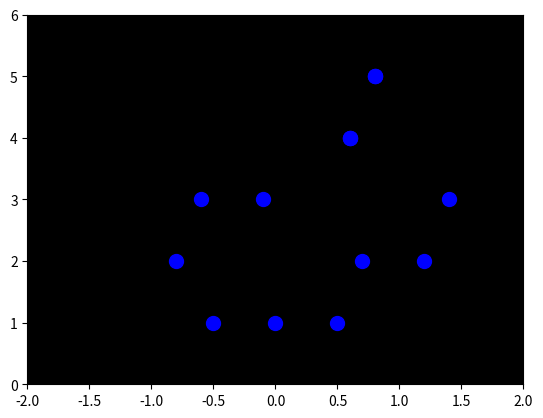

The matplotlib source for this figure:

import numpy as np
import matplotlib.pyplot as plt
import matplotlib.animation as animation

# Define frames for the animation
def update_points(num, data, points):
    points.set_data(data[:, 0, num], data[:, 1, num])
    return points,

# Generate initial positions of points
def generate_positions():
    positions = np.zeros((15, 2))
    base_y = np.linspace(1, 5, 5)
    base_x = np.array([0, 0.5, -0.5, 1, -1, 0.5, -0.5, 1, -1, 0, 0, 0, 0, 0, 0])
    
    for i in range(5):
        positions[i * 3:(i + 1) * 3, 0] = base_x[i * 3:(i + 1) * 3] + i * 0.2
        positions[i * 3:(i + 1) * 3, 1] = base_y[i]
    
    return positions

# Create animation data
def create_animation_data():
    num_frames = 60
    motion_data = np.zeros((15, 2, num_frames))
    positions = generate_positions()
    
    for i in range(num_frames):
        t = i / num_frames * 2 * np.pi
        bowing_motion = 0.3 * np.sin(t)
        
        for j in range(5):
            base_y = positions[j*3:(j+1)*3, 1]
            motion_data[j*3:(j+1)*3, 1, i] = base_y + bowing_motion
        
        motion_data[:, 0, i] = positions[:, 0]
    
    return motion_data

# Initialize plot
fig, ax = plt.subplots()
ax.set_xlim(-2, 2)
ax.set_ylim(0, 6)
ax.set_facecolor('black')

points, = ax.plot([], [], 'bo', ms=10)

data = create_animation_data()

ani = animation.FuncAnimation(fig, update_points, frames=data.shape[2],
                              fargs=(data, points),
                              interval=50, blit=True)

plt.show()
